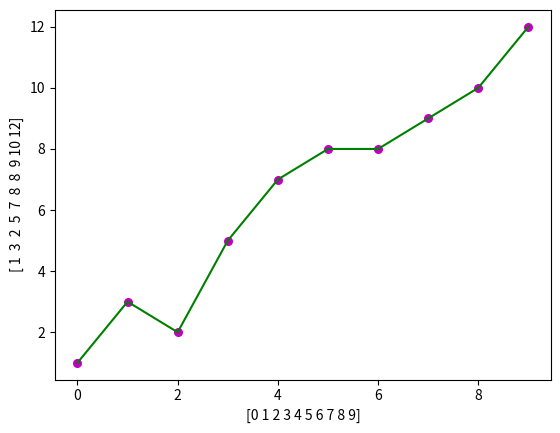

Write Python code to recreate this figure.
import numpy as np
import matplotlib.pyplot as plt

def estimate_coef(x, y):
    n = np.size(x)

    m_x =np.mean(x)
    m_y = np.mean(y)

    SS_xy = np.sum(y* x) - n * m_y * m_x
    SS_xx = np.sum(x* x) - n * m_x * m_x

    b_1 = SS_xy /SS_xx
    b_0 = m_y - b_1 * m_x
    
    return(b_1, b_0)

def plot_regression_line(x , y, b):
    plt.scatter(x ,y , color='m',marker='o', s=30)

    y_pred = b[0] + b[1] * x
    plt.plot(x , y, color='g')
    plt.xlabel(x)
    plt.ylabel(y)

    plt.show()

def main():
     x = np.array([0, 1, 2, 3, 4, 5, 6, 7, 8, 9])
     y = np.array([1, 3, 2, 5, 7, 8, 8, 9, 10, 12])

     b= estimate_coef(x, y)
     print("estimate coeff: ")
     print("b_0 =", b[0])
     print("b_1= ",b[1])

     plot_regression_line(x, y, b)

if __name__ == "__main__":
    main()
